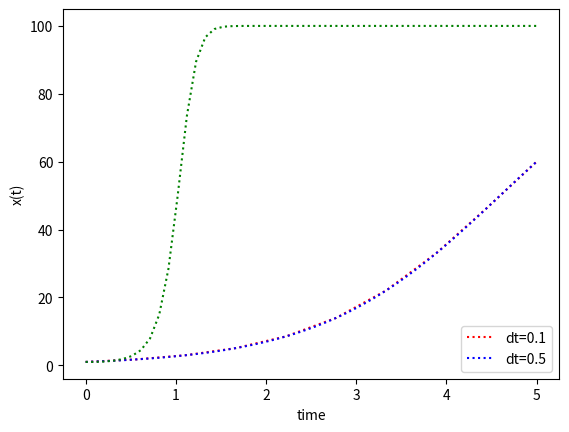

Write the Python code that produced this figure.
import numpy as np
from scipy.integrate import odeint
import matplotlib.pyplot as plt
import math
#This ODE model represents the dynamics of the amount of radioactive material:
#dX/dt=r-bX
#X(t) is amount of radioactive material (e.g. in Bq)
#The dynamics depend on two model parameters:
#r is rate of leak (e.g. Bq s-1)
#b a rate of decay (e.g. s-1) – radioactive decay

# see https://apmonitor.com/pdc/index.php/Main/SolveDifferentialEquations
# function that returns dy/dt


def model(x,t):
    dxdt = r*x*(1-x/K)
    return dxdt

# initial conditions
x0,r,K,dt=1,1,100,0.5
#maximum time
tmax=5
numOfsamples=tmax/dt
# time points
t = np.linspace(0,tmax,num=int(numOfsamples))
# solve ODE
x = odeint(model,x0,t)

# plot results
plt.plot(t,x,'r:',label='dt=0.5')
plt.xlabel('time')
plt.ylabel('x(t)')


# initial conditions
x0,r,K,dt=1,1,100,0.1
#maximum time
tmax=5
numOfsamples=tmax/dt
# time points
t = np.linspace(0,tmax,num=int(numOfsamples))
# solve ODE
x = odeint(model,x0,t)

X = np.zeros(int(tmax/dt))
X[0] = x0
for n in range(int(tmax/dt)-1):
    print(str(n)+" and  "+str(X[n]) + "  "+str(t[n]))
    X[n+1] = X[n]*K*math.exp(r*t[n])/(K+X[n]*(math.exp(r*t[n])-1))


# plot results
plt.plot(t,x,'b:',label='dt=0.1')
plt.plot(t,X,'g:',label='dt=0.1')
plt.xlabel('time')
plt.ylabel('x(t)')
plt.legend(['dt=0.1','dt=0.5'],loc='lower right')
plt.show()